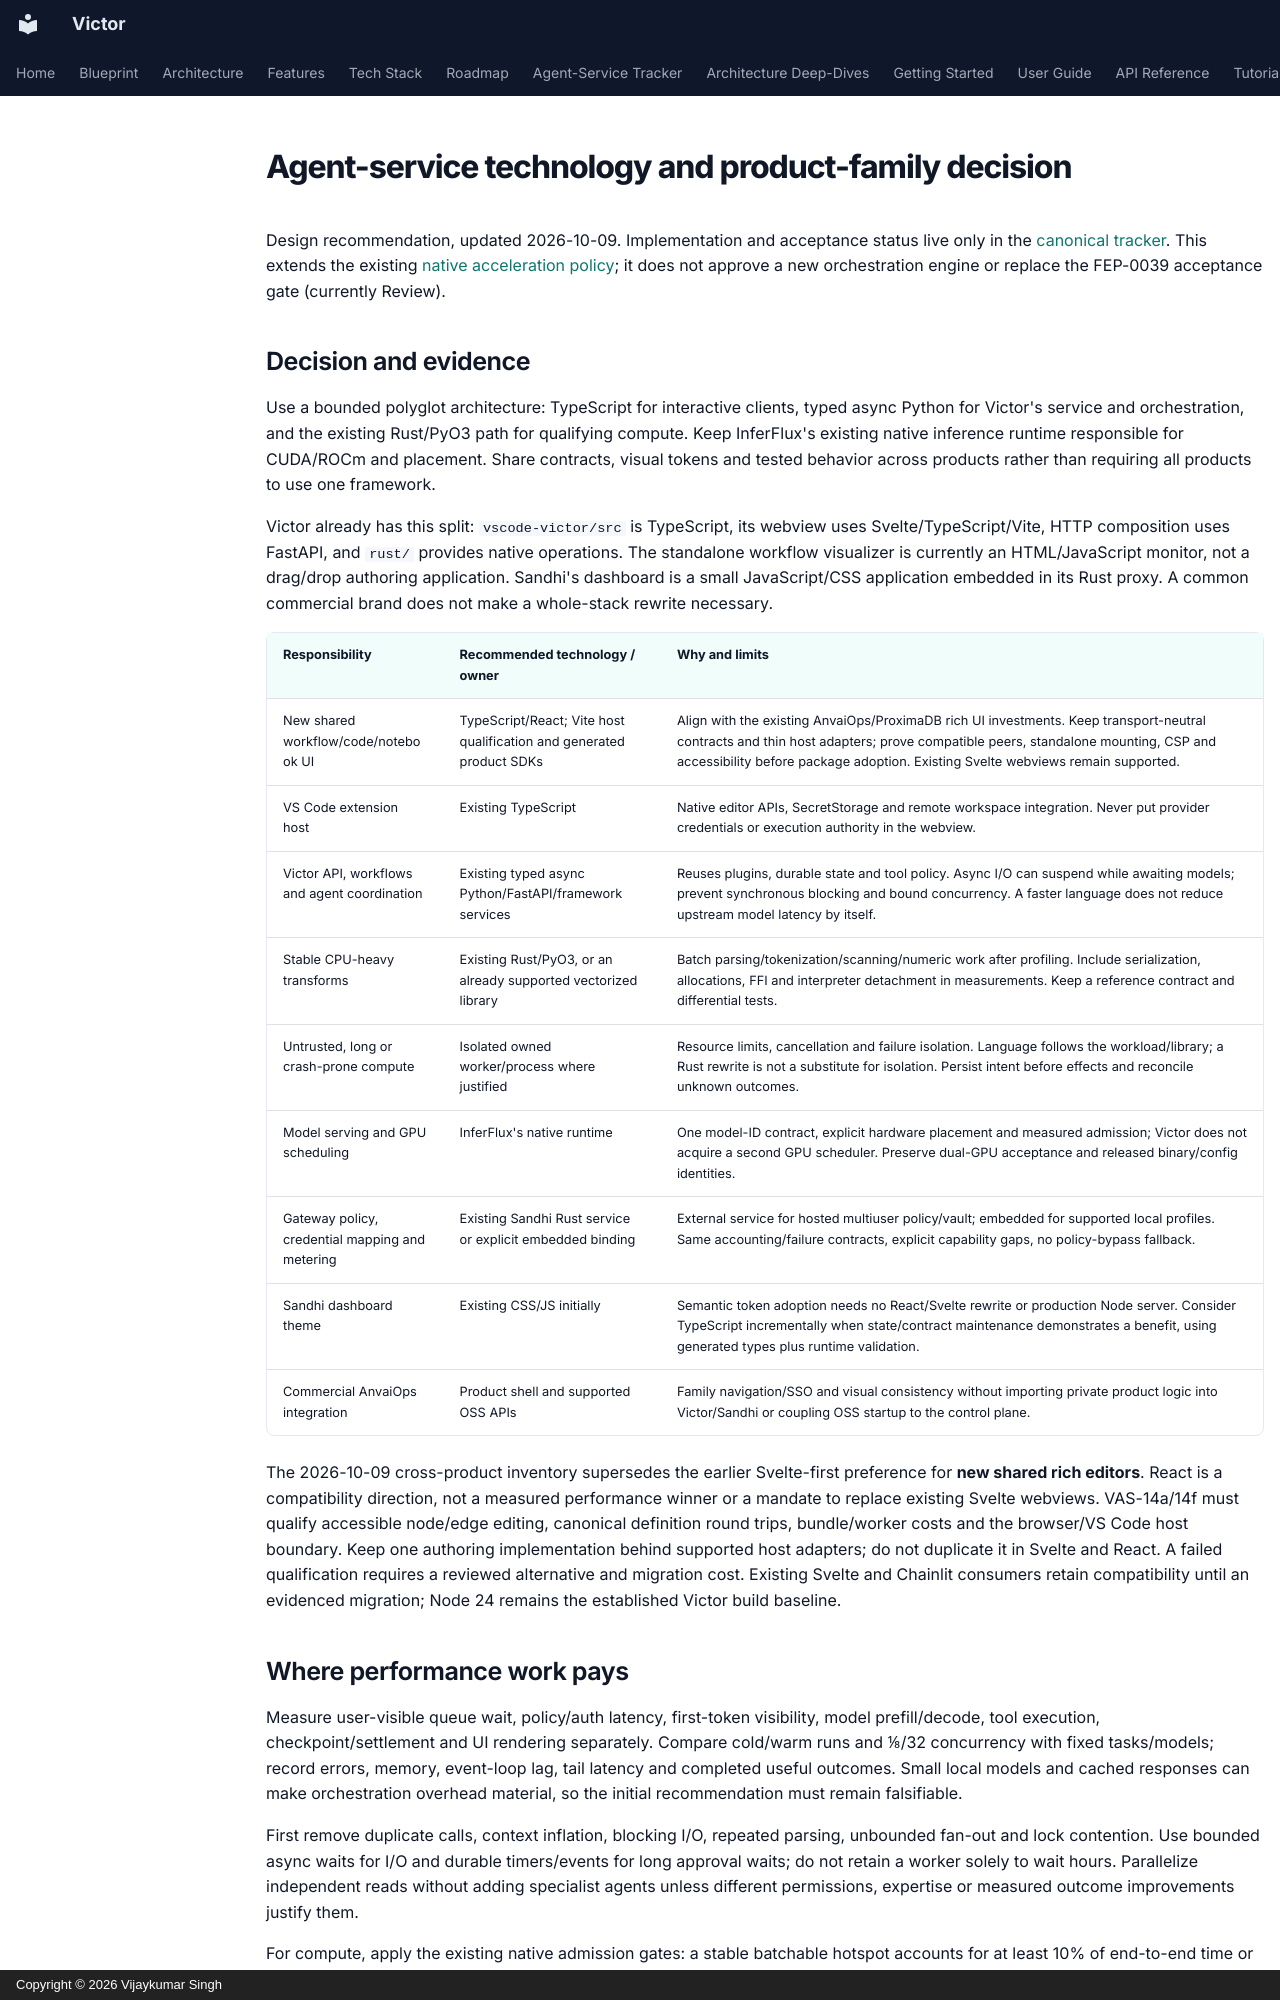

repository: anvai-labs/victor · page: architecture/victor-agent-service-technology/index.html · generator: mkdocs · copyright: Copyright © 2026 Vijaykumar Singh

# Agent-service technology and product-family decision

Design recommendation, updated 2026-10-09. Implementation and acceptance status live only
in the [canonical tracker](victor-agent-service-plan.md). This extends the existing
[native acceleration policy](native-acceleration-strategy.md); it does not approve
a new orchestration engine or replace the FEP-0039 acceptance gate (currently Review).

## Decision and evidence

Use a bounded polyglot architecture: TypeScript for interactive clients, typed
async Python for Victor's service and orchestration, and the existing Rust/PyO3
path for qualifying compute. Keep InferFlux's existing native inference runtime
responsible for CUDA/ROCm and placement. Share contracts, visual tokens and tested
behavior across products rather than requiring all products to use one framework.

Victor already has this split: `vscode-victor/src` is TypeScript, its webview uses
Svelte/TypeScript/Vite, HTTP composition uses FastAPI, and `rust/` provides native
operations. The standalone workflow visualizer is currently an HTML/JavaScript
monitor, not a drag/drop authoring application. Sandhi's dashboard is a small
JavaScript/CSS application embedded in its Rust proxy. A common commercial brand
does not make a whole-stack rewrite necessary.

| Responsibility | Recommended technology / owner | Why and limits |
| --- | --- | --- |
| New shared workflow/code/notebook UI | TypeScript/React; Vite host qualification and generated product SDKs | Align with the existing AnvaiOps/ProximaDB rich UI investments. Keep transport-neutral contracts and thin host adapters; prove compatible peers, standalone mounting, CSP and accessibility before package adoption. Existing Svelte webviews remain supported. |
| VS Code extension host | Existing TypeScript | Native editor APIs, SecretStorage and remote workspace integration. Never put provider credentials or execution authority in the webview. |
| Victor API, workflows and agent coordination | Existing typed async Python/FastAPI/framework services | Reuses plugins, durable state and tool policy. Async I/O can suspend while awaiting models; prevent synchronous blocking and bound concurrency. A faster language does not reduce upstream model latency by itself. |
| Stable CPU-heavy transforms | Existing Rust/PyO3, or an already supported vectorized library | Batch parsing/tokenization/scanning/numeric work after profiling. Include serialization, allocations, FFI and interpreter detachment in measurements. Keep a reference contract and differential tests. |
| Untrusted, long or crash-prone compute | Isolated owned worker/process where justified | Resource limits, cancellation and failure isolation. Language follows the workload/library; a Rust rewrite is not a substitute for isolation. Persist intent before effects and reconcile unknown outcomes. |
| Model serving and GPU scheduling | InferFlux's native runtime | One model-ID contract, explicit hardware placement and measured admission; Victor does not acquire a second GPU scheduler. Preserve dual-GPU acceptance and released binary/config identities. |
| Gateway policy, credential mapping and metering | Existing Sandhi Rust service or explicit embedded binding | External service for hosted multiuser policy/vault; embedded for supported local profiles. Same accounting/failure contracts, explicit capability gaps, no policy-bypass fallback. |
| Sandhi dashboard theme | Existing CSS/JS initially | Semantic token adoption needs no React/Svelte rewrite or production Node server. Consider TypeScript incrementally when state/contract maintenance demonstrates a benefit, using generated types plus runtime validation. |
| Commercial AnvaiOps integration | Product shell and supported OSS APIs | Family navigation/SSO and visual consistency without importing private product logic into Victor/Sandhi or coupling OSS startup to the control plane. |

The 2026-10-09 cross-product inventory supersedes the earlier Svelte-first
preference for **new shared rich editors**. React is a compatibility direction,
not a measured performance winner or a mandate to replace existing Svelte
webviews. VAS-14a/14f must qualify accessible node/edge editing, canonical definition
round trips, bundle/worker costs and the browser/VS Code host boundary. Keep one
authoring implementation behind supported host adapters; do not duplicate it in
Svelte and React. A failed qualification requires a reviewed alternative and
migration cost. Existing Svelte and Chainlit consumers retain compatibility until
an evidenced migration; Node 24 remains the established Victor build baseline.

## Where performance work pays

Measure user-visible queue wait, policy/auth latency, first-token visibility,
model prefill/decode, tool execution, checkpoint/settlement and UI rendering
separately. Compare cold/warm runs and 1/8/32 concurrency with fixed tasks/models;
record errors, memory, event-loop lag, tail latency and completed useful outcomes.
Small local models and cached responses can make orchestration overhead material,
so the initial recommendation must remain falsifiable.

First remove duplicate calls, context inflation, blocking I/O, repeated parsing,
unbounded fan-out and lock contention. Use bounded async waits for I/O and durable
timers/events for long approval waits; do not retain a worker solely to wait hours.
Parallelize independent reads without adding specialist agents unless different
permissions, expertise or measured outcome improvements justify them.

For compute, apply the existing native admission gates: a stable batchable hotspot
accounts for at least 10% of end-to-end time or a missed service target; a prototype
must improve the operation at least 2x and the user path at least 10%, including
conversion costs. Correctness, wheel support and maintainability still gate adoption.
These are repository decision thresholds, not newly measured performance results.

Do not add a Node backend, new RPC broker, Cython/Numba toolchain, WASM execution
engine or Rust service solely to unify language or chase assumed speed. A real
need for crash isolation, independent scaling or a missing latency target can
justify a process boundary, with its ownership/version/recovery costs recorded.
